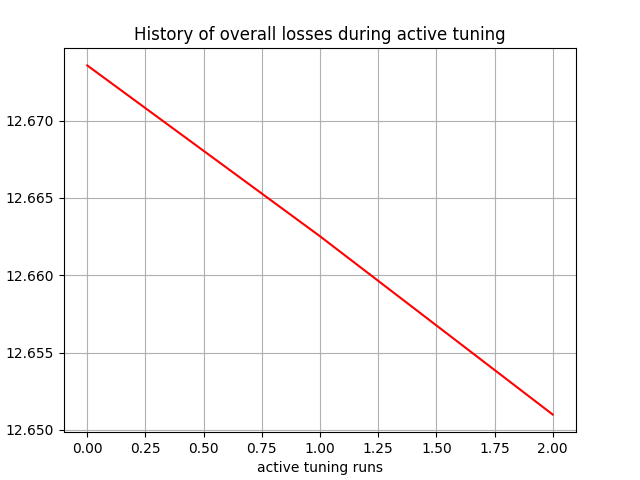

Values plotted in this chart, from the file beside it:
, 0
0, 12.67
1, 12.66
2, 12.65
